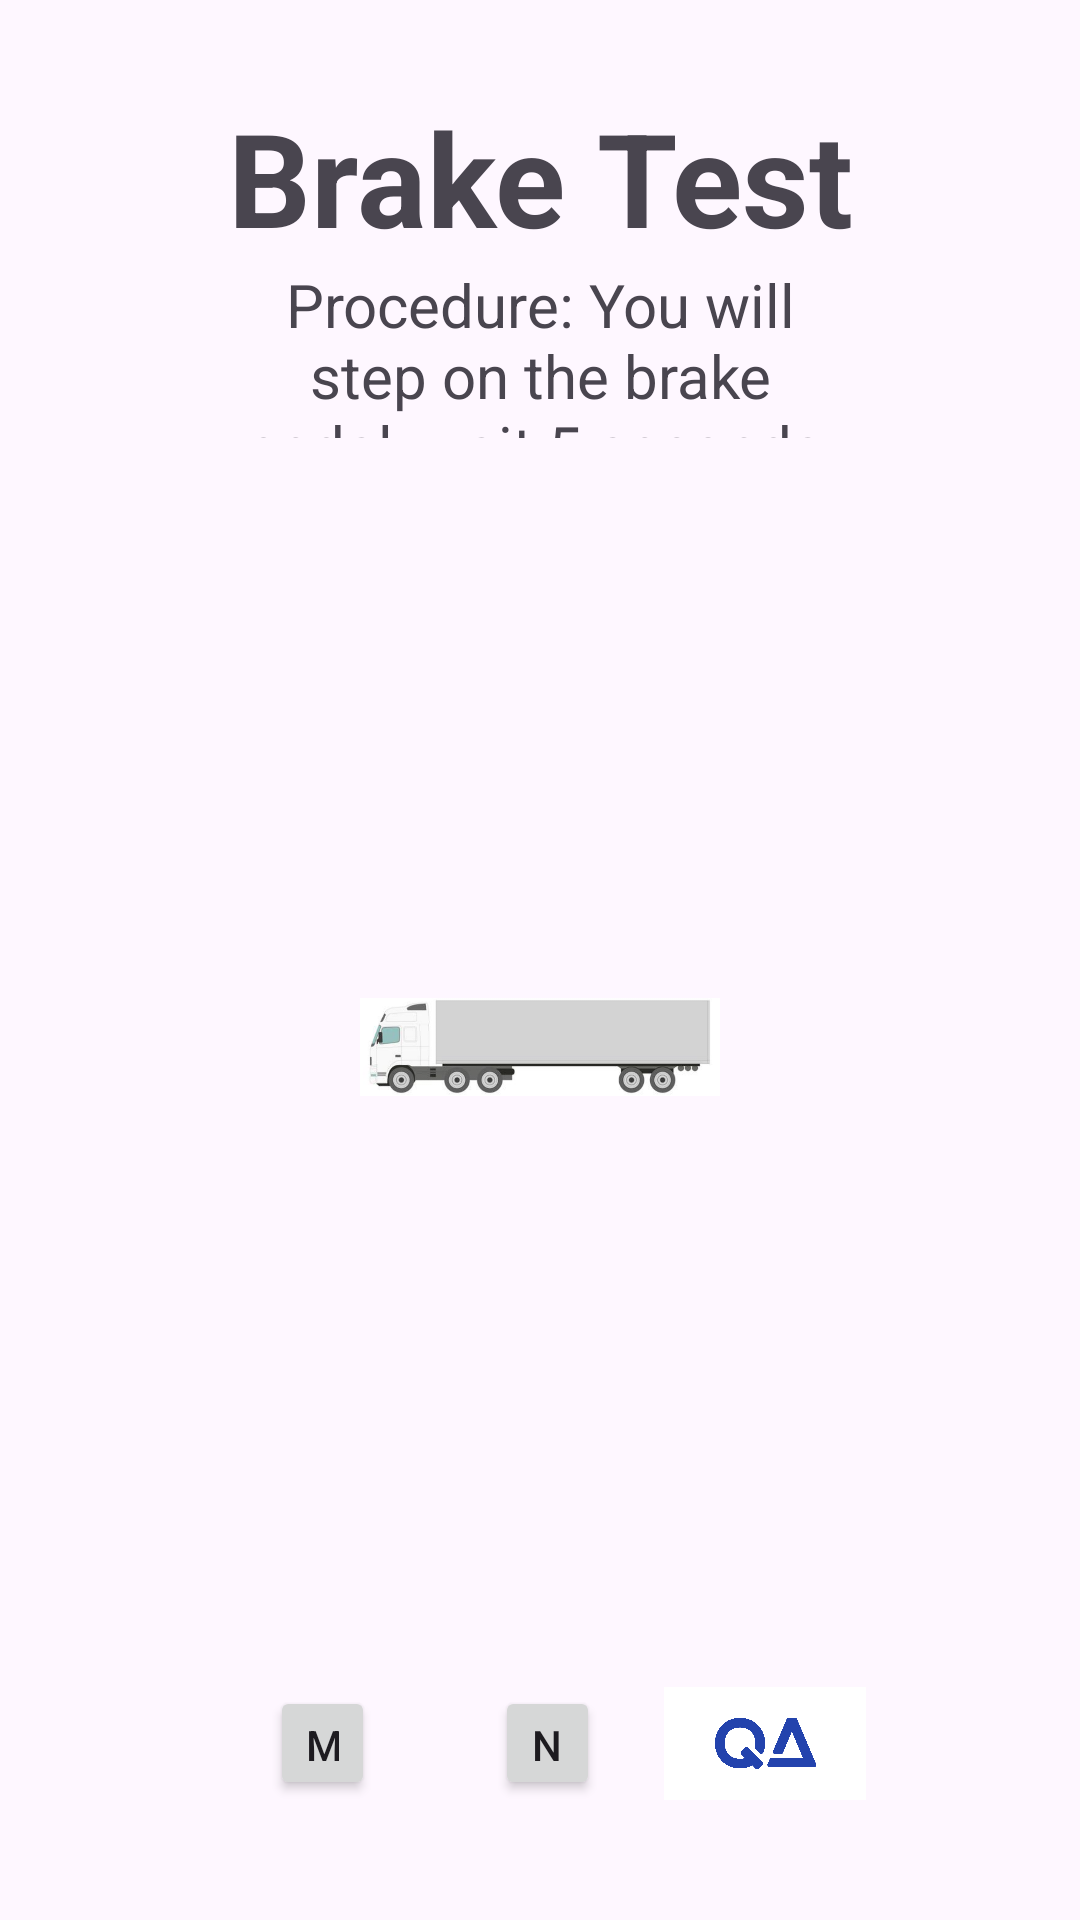

Write the Android layout XML for this screen, with the resource values it uses.
<!-- AndroidManifest.xml: application theme Theme.BrakeTest -->
<!-- res/layout/activity_brake_test_description.xml -->
<?xml version="1.0" encoding="utf-8"?>
<LinearLayout
    xmlns:android="http://schemas.android.com/apk/res/android"
    android:layout_width="match_parent"
    android:layout_height="match_parent"
    android:orientation="vertical"
    android:paddingHorizontal="40dp"
    android:paddingVertical="30dp">

    <TextView
        android:id="@+id/title"
        android:layout_width="match_parent"
        android:layout_height="0dp"
        android:layout_weight="1"
        android:text="Brake Test"
        android:autoSizeTextType="uniform"
        android:autoSizeMinTextSize="24sp"
        android:autoSizeMaxTextSize="44sp"
        android:textStyle="bold"
        android:textAlignment="center"
        android:gravity="center_vertical"/>

    <TextView
        android:id="@+id/title"
        android:layout_width="match_parent"
        android:layout_height="0dp"
        android:layout_weight="1"
        android:text="Procedure: You will step on the brake pedal, wait 5 seconds, then release. A confirmation will be presented at the end of the test for each wheel below in green (pass) or red (fail)."
        android:autoSizeTextType="uniform"
        android:autoSizeMinTextSize="20sp"
        android:autoSizeMaxTextSize="28sp"
        android:maxLines="3"
        android:textAlignment="center"
        android:layout_marginHorizontal="40dp"/>

    <ImageView
        android:layout_width="match_parent"
        android:layout_height="0dp"
        android:layout_weight="7"
        android:layout_marginHorizontal="80dp"
        android:src="@drawable/truck1"/>
9
    <LinearLayout
        android:layout_width="match_parent"
        android:layout_height="0dp"
        android:layout_weight="1"
        android:orientation="horizontal"
        android:paddingHorizontal="30dp"
        android:paddingVertical="10dp"
        android:gravity="center_vertical">

        <Button
            android:id="@+id/btn_menu"
            android:layout_width="0dp"
            android:layout_height="wrap_content"
            android:layout_weight="1"
            android:layout_marginHorizontal="20dp"
            android:text="@string/button_menu"/>

        <Button
            android:id="@+id/btn_close"
            android:layout_width="0dp"
            android:layout_height="wrap_content"
            android:layout_weight="1"
            android:layout_marginHorizontal="20dp"
            android:text="@string/button_next"/>

        <ImageView
            android:layout_width="0dp"
            android:layout_height="match_parent"
            android:layout_weight="2"
            android:src="@drawable/letterslogo2"
            android:layout_gravity="end"
            android:foregroundGravity="right"/>

    </LinearLayout>

</LinearLayout>
<!-- resources referenced by this layout -->
<resources>
  <!-- drawable letterslogo2: png bitmap (drawable, 60231 bytes) -->
  <!-- drawable truck1: png bitmap (drawable, 149441 bytes) -->
  <string name="button_menu">Main Menu</string>
  <string name="button_next">Next</string>
  <style name="Theme.BrakeTest" parent="Base.Theme.BrakeTest" />
  <style name="Base.Theme.BrakeTest" parent="Theme.Material3.DayNight.NoActionBar">
          
          <item name="colorPrimary">@color/primary</item>
          <item name="colorAccent">@color/primary</item>
      </style>
  <color name="primary">#2343ad</color>
</resources>
